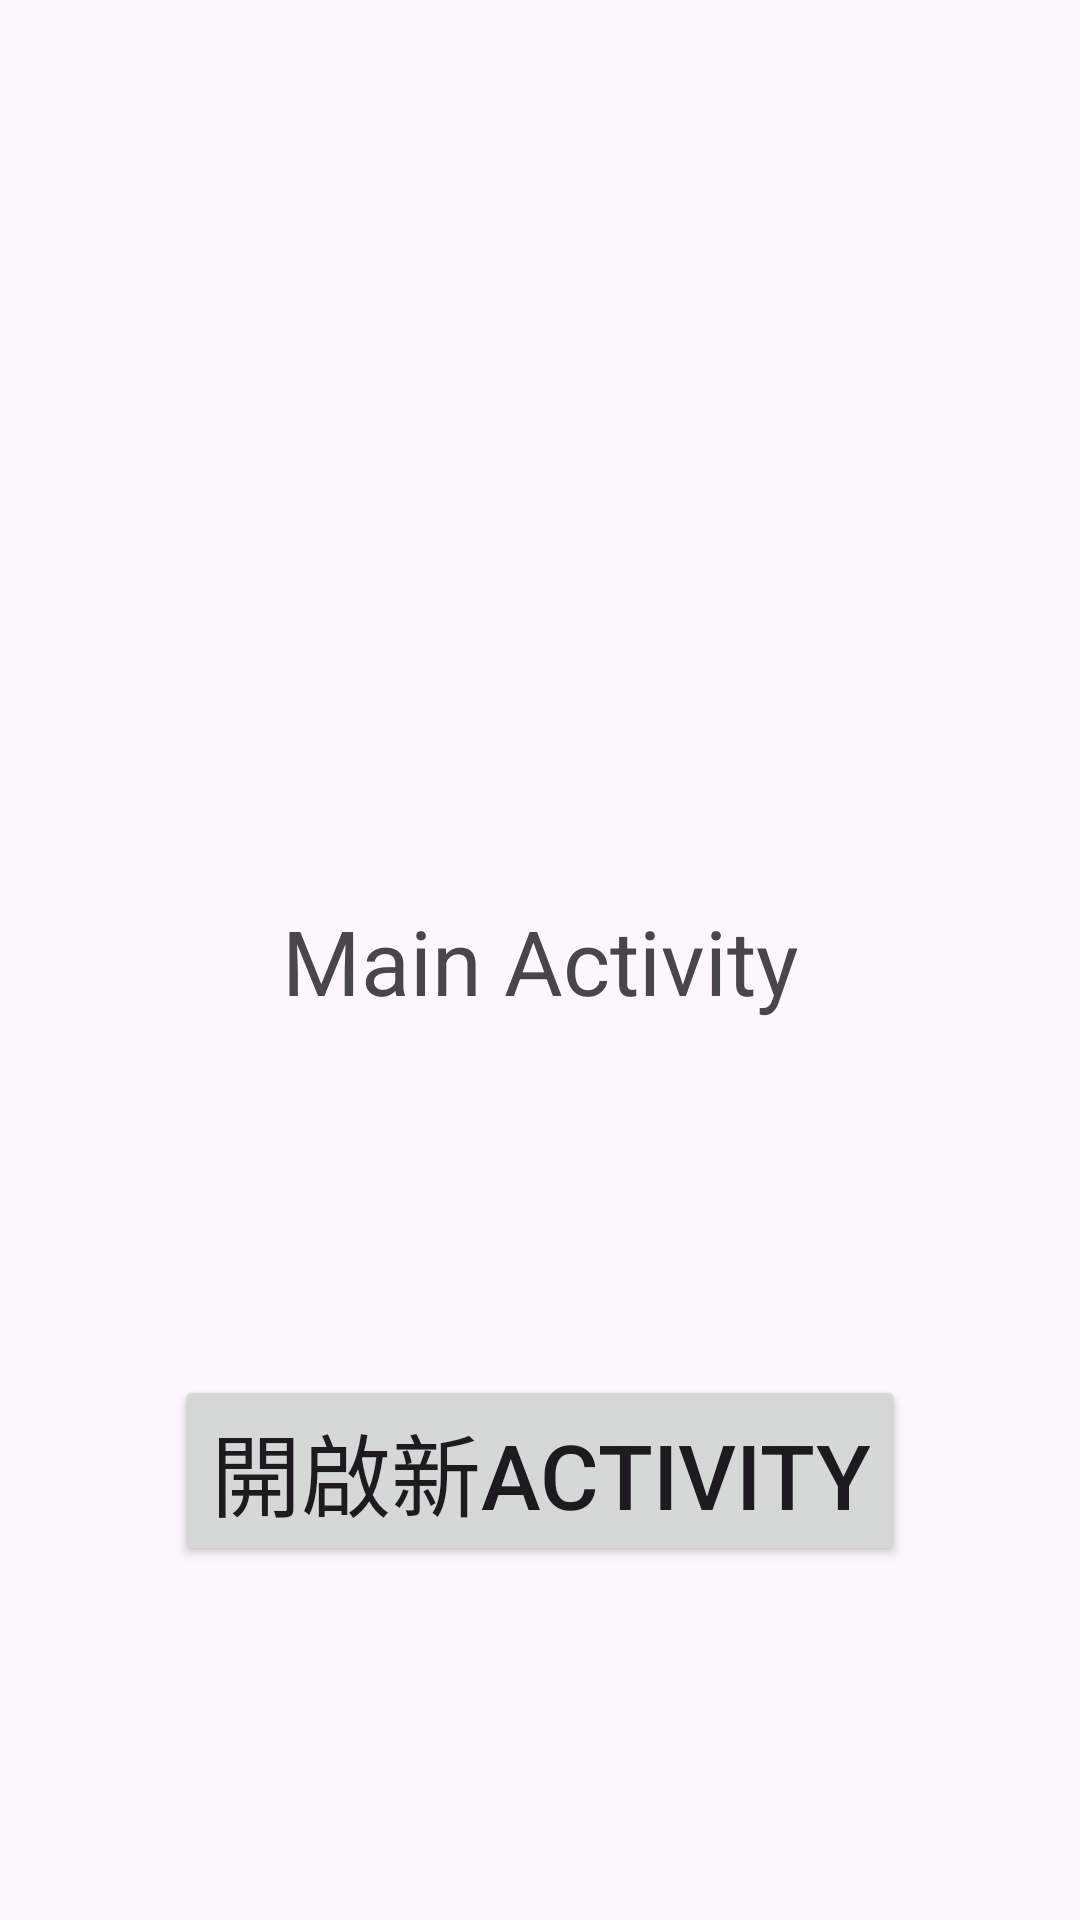

Here is an Android app screen rendered from its layout file. Give the layout XML and the strings, colors and styles it references.
<!-- AndroidManifest.xml: application theme Theme.Ex02a_startActivity01a_12130561 -->
<!-- res/layout/activity_main.xml -->
<?xml version="1.0" encoding="utf-8"?>
<androidx.constraintlayout.widget.ConstraintLayout xmlns:android="http://schemas.android.com/apk/res/android"
    xmlns:app="http://schemas.android.com/apk/res-auto"
    xmlns:tools="http://schemas.android.com/tools"
    android:id="@+id/main"
    android:layout_width="match_parent"
    android:layout_height="match_parent"
    tools:context=".MainActivity">

    <TextView
        android:id="@+id/textView"
        android:layout_width="wrap_content"
        android:layout_height="wrap_content"
        android:text="Main Activity"
        android:textSize="30dp"
        app:layout_constraintBottom_toBottomOf="parent"
        app:layout_constraintEnd_toEndOf="parent"
        app:layout_constraintStart_toStartOf="parent"
        app:layout_constraintTop_toTopOf="parent" />

    <Button
        android:id="@+id/btnOpen"
        android:layout_width="wrap_content"
        android:layout_height="wrap_content"
        android:text="開啟新Activity"
        android:textSize="30dp"
        app:layout_constraintBottom_toBottomOf="parent"
        app:layout_constraintEnd_toEndOf="parent"
        app:layout_constraintStart_toStartOf="parent"
        app:layout_constraintTop_toBottomOf="@+id/textView" />

</androidx.constraintlayout.widget.ConstraintLayout>
<!-- resources referenced by this layout -->
<resources>
  <style name="Theme.Ex02a_startActivity01a_12130561" parent="Base.Theme.Ex02a_startActivity01a_12130561" />
  <style name="Base.Theme.Ex02a_startActivity01a_12130561" parent="Theme.Material3.DayNight.NoActionBar">
          
          
      </style>
</resources>
